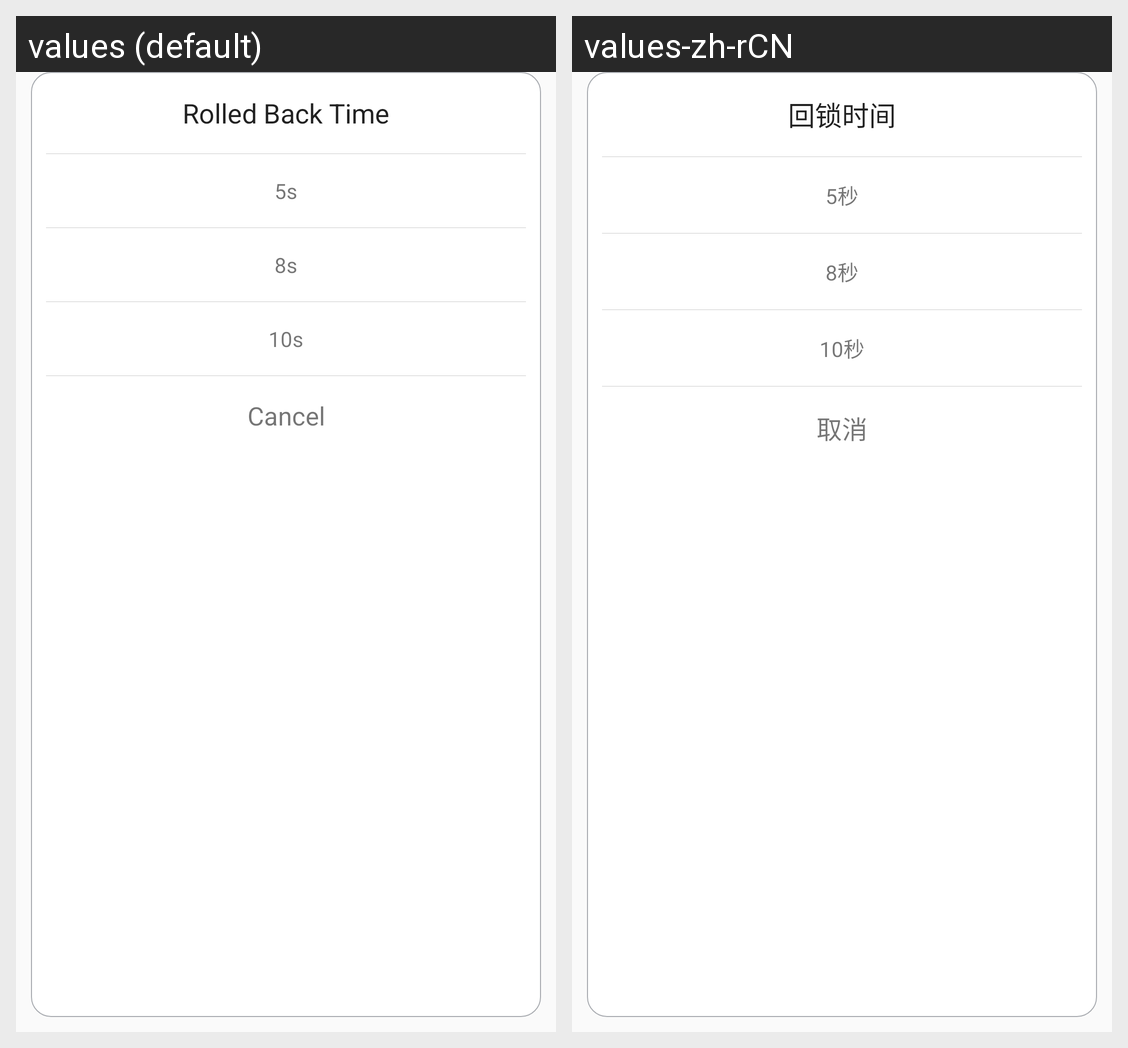

Here is an Android app screen in its default locale and in the app's own translations. Write out the translated-string differences for the strings that appear on this screen.
Android screen res/layout/bottom_sheet_set_unlock_time.xml rendered under 2 locales, left to right: values (default), values-zh-rCN. Device: Nexus 5 (rendered at 1080×1920; each locale shown at half size, 540×960, under a caption strip naming it); theme AppTheme.
Strings drawn on this screen, with the default value and each locale's value (text and hints the layout hard-codes, and strings that could not be matched under every locale, appear in the picture but are not listed):

rolled_back_time
  values: Rolled Back Time
  values-zh-rCN: 回锁时间

s_5
  values: 5s
  values-zh-rCN: 5秒

s_8
  values: 8s
  values-zh-rCN: 8秒

s_10
  values: 10s
  values-zh-rCN: 10秒

cancel
  values: Cancel
  values-zh-rCN: 取消
